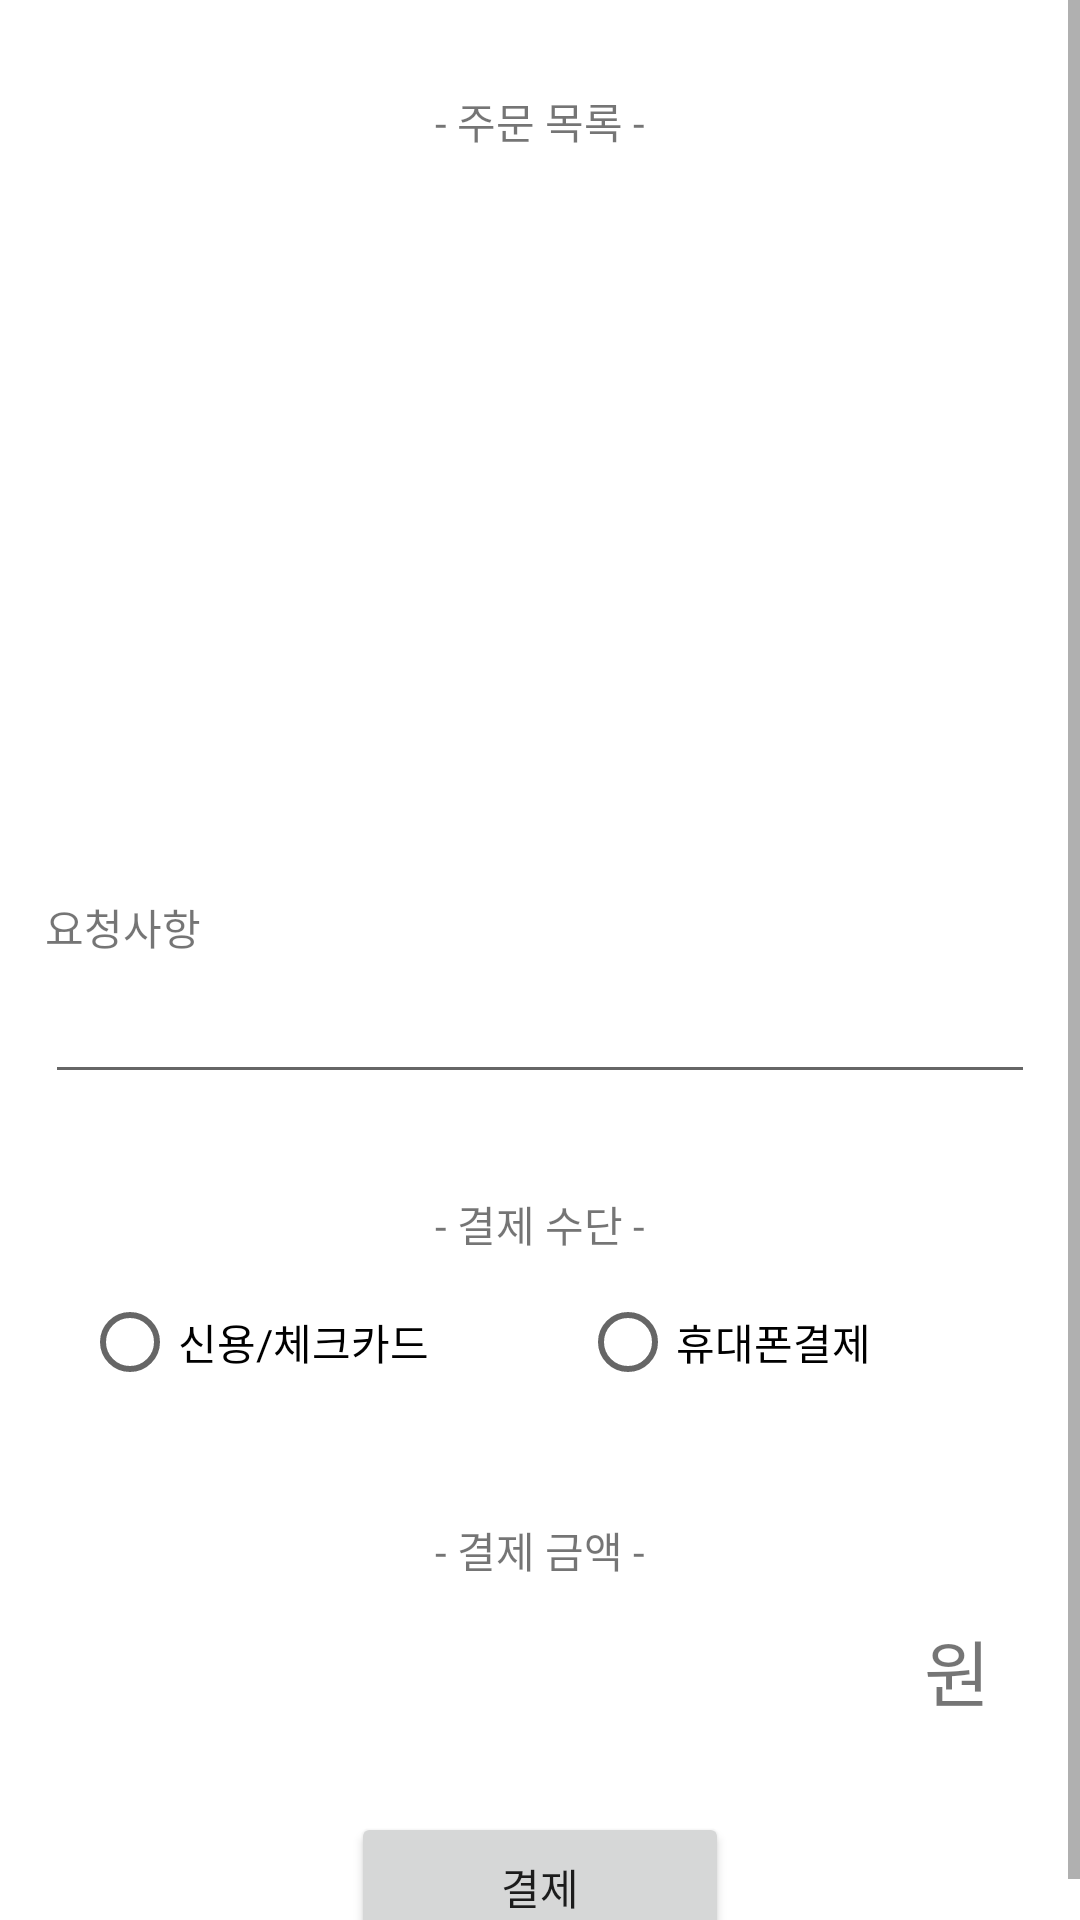

This screen was rendered from an Android layout file. Write that file and the resources it references.
<!-- AndroidManifest.xml: application theme Theme.MobileProject_Mellivoracapensis -->
<!-- res/layout/activity_payment.xml -->
<?xml version="1.0" encoding="utf-8"?>
<ScrollView xmlns:android="http://schemas.android.com/apk/res/android"
    xmlns:app="http://schemas.android.com/apk/res-auto"
    xmlns:tools="http://schemas.android.com/tools"
    android:layout_width="match_parent"
    android:layout_height="match_parent"
    android:fillViewport="true"
    tools:context=".Payment">
        <LinearLayout
            android:layout_width="match_parent"
            android:layout_height="wrap_content"
            android:orientation="vertical"
            >

            <TextView
                android:id="@+id/textView"
                android:layout_width="wrap_content"
                android:layout_height="wrap_content"
                android:layout_marginTop="30dp"
                android:layout_marginBottom="30dp"
                android:text="- 주문 목록 -"
                android:layout_gravity="center"
                />

            <ListView
                android:id="@+id/orderlist"
                android:layout_width="match_parent"
                android:layout_height="188dp"
                android:layout_gravity="center" />

            <LinearLayout
                android:id="@+id/linearLayout"
                android:layout_width="330dp"
                android:layout_height="99dp"
                android:layout_gravity="center"
                android:layout_marginBottom="30dp"
                android:orientation="vertical">

                <TextView
                    android:id="@+id/textView2"
                    android:layout_width="wrap_content"
                    android:layout_height="wrap_content"
                    android:layout_marginTop="30dp"
                    android:gravity="center_vertical"
                    android:text="요청사항" />

                <EditText
                    android:id="@+id/request_edit"
                    android:layout_width="fill_parent"
                    android:layout_height="wrap_content"
                    android:layout_marginTop="4dp"
                    android:ems="10"
                    android:inputType="textPersonName" />
            </LinearLayout>


            <TextView
                android:id="@+id/textView3"
                android:layout_width="wrap_content"
                android:layout_height="wrap_content"
                android:text="- 결제 수단 -"
                android:layout_gravity="center"

                />

            <RadioGroup
                android:id="@+id/radioGroup"
                android:layout_width="match_parent"
                android:layout_height="58dp"
                android:layout_marginBottom="30dp"
                android:orientation="horizontal"
                android:gravity="center"
                >

                <RadioButton
                    android:id="@+id/radioButton"
                    android:layout_width="166dp"
                    android:layout_height="wrap_content"
                    android:text="신용/체크카드" />

                <RadioButton
                    android:id="@+id/radioButton2"
                    android:layout_width="139dp"
                    android:layout_height="wrap_content"
                    android:text="휴대폰결제" />
            </RadioGroup>


            <TextView
                android:id="@+id/textView4"
                android:layout_width="wrap_content"
                android:layout_height="wrap_content"
                android:layout_gravity="center"
                android:text="- 결제 금액 -" />

            <LinearLayout
                android:id="@+id/total_cost"
                android:layout_width="wrap_content"
                android:layout_marginTop="12dp"
                android:orientation="horizontal"
                android:layout_marginRight="30dp"
                android:layout_marginBottom="30dp"
                android:layout_gravity="right"
                android:layout_height="wrap_content">
                <TextView
                    android:id="@+id/total_price"
                    android:layout_width="wrap_content"
                    android:layout_height="wrap_content"
                    android:textSize="24sp"
                    />

                <TextView
                    android:id="@+id/textView7"
                    android:layout_width="wrap_content"
                    android:layout_height="wrap_content"
                    android:text="원"
                    android:textSize="24sp" />
            </LinearLayout>

            <Button
                android:id="@+id/payment_start"
                android:layout_width="126dp"
                android:layout_height="50dp"
                android:onClick="paymentStart"
                android:layout_gravity="center"
                android:text="결제" />



        </LinearLayout>

    </ScrollView>
<!-- resources referenced by this layout -->
<resources>
  <style name="Theme.MobileProject_Mellivoracapensis" parent="Theme.MaterialComponents.DayNight.DarkActionBar">
          
          <item name="colorPrimary">@color/purple_500</item>
          <item name="colorPrimaryVariant">@color/purple_700</item>
          <item name="colorOnPrimary">@color/white</item>
          
          <item name="colorSecondary">@color/teal_200</item>
          <item name="colorSecondaryVariant">@color/teal_700</item>
          <item name="colorOnSecondary">@color/black</item>
          
          <item name="android:statusBarColor" tools:targetApi="l">?attr/colorPrimaryVariant</item>
          
      </style>
  <!-- not gathered from this repository: default colours our renderer supplied (Android Studio template values) -->
  <color name="purple_500">#FF6200EE</color>
  <color name="purple_700">#FF3700B3</color>
  <color name="teal_200">#FF03DAC5</color>
  <color name="teal_700">#FF018786</color>
  <color name="black">#FF000000</color>
  <color name="white">#FFFFFFFF</color>
</resources>
